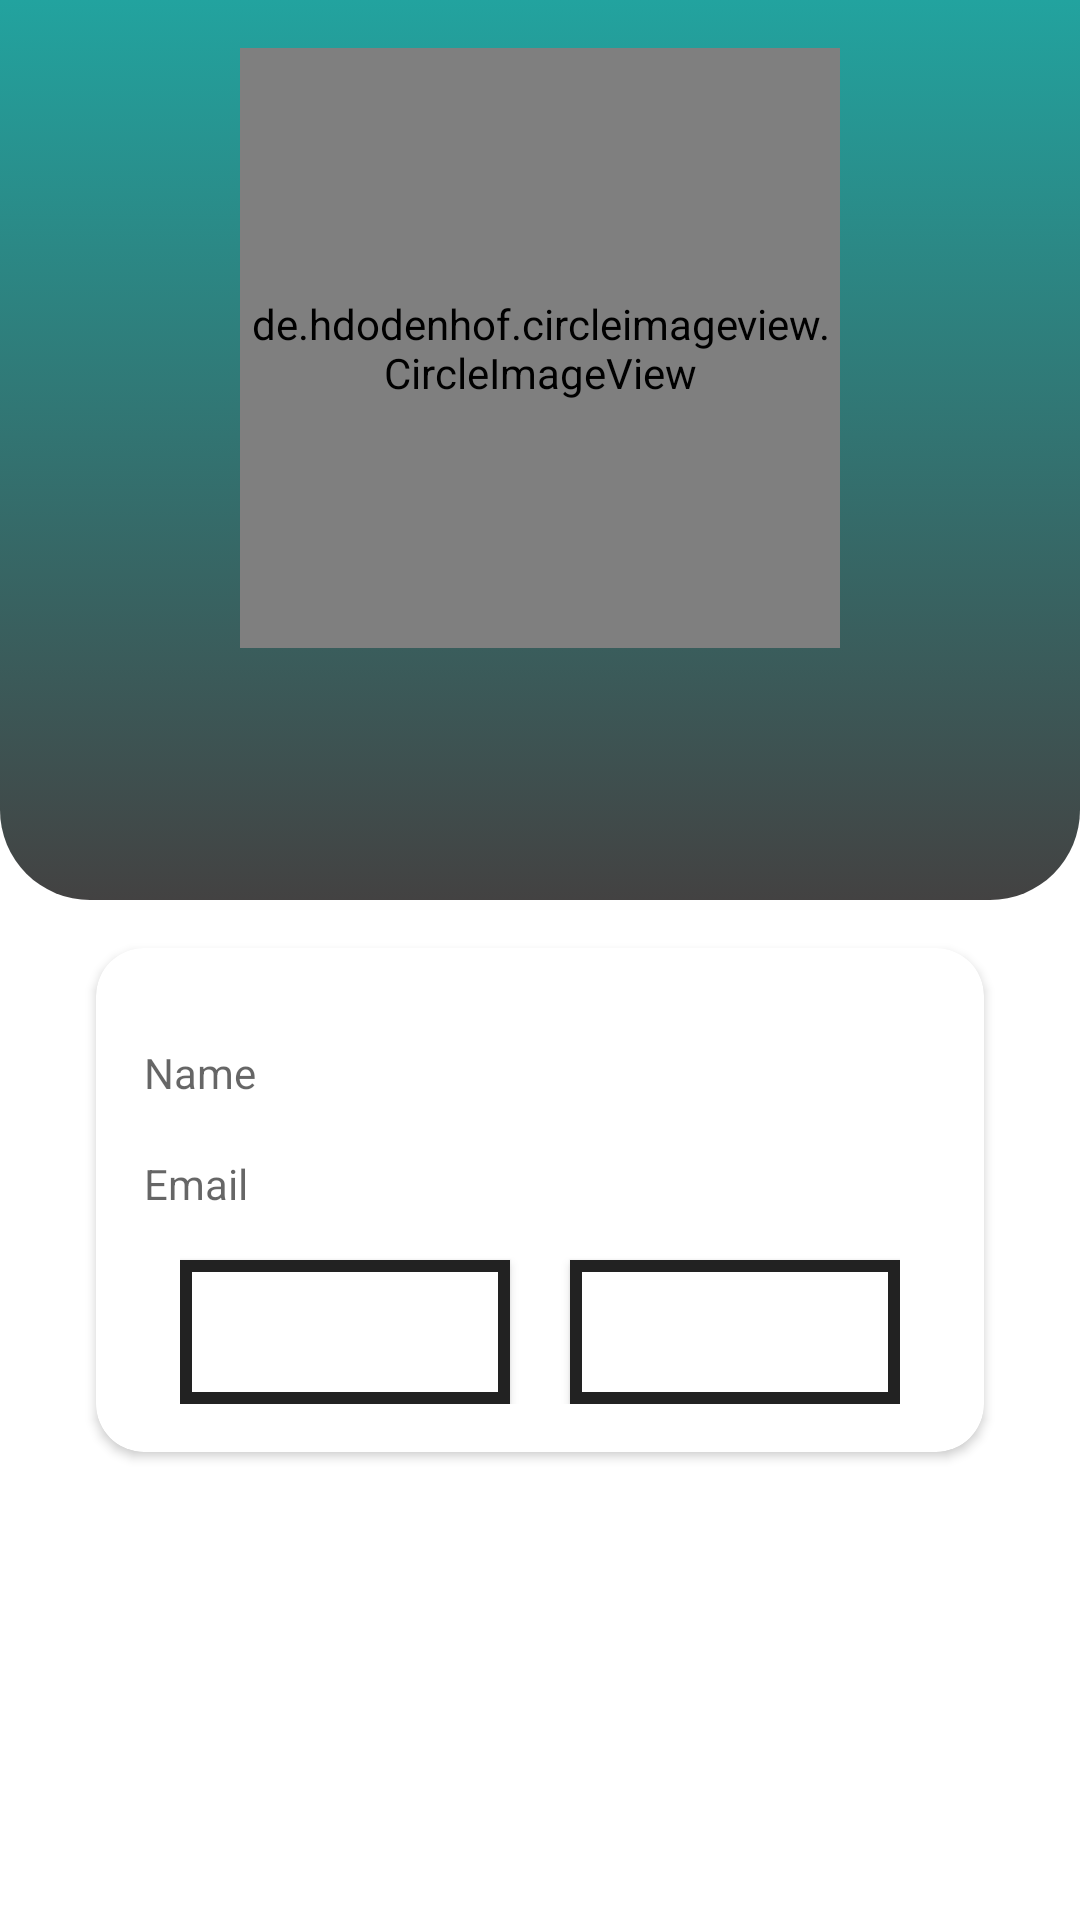

Produce the Android XML layout that renders to this screen, including the resource entries it uses.
<!-- AndroidManifest.xml: application theme Theme.Babbage_PB_19 -->
<!-- res/layout/fragment_profile.xml -->
<?xml version="1.0" encoding="utf-8"?>
<androidx.constraintlayout.widget.ConstraintLayout xmlns:android="http://schemas.android.com/apk/res/android"
    xmlns:app="http://schemas.android.com/apk/res-auto"
    xmlns:tools="http://schemas.android.com/tools"
    android:layout_width="match_parent"
    android:layout_height="match_parent"
    tools:context=".fragments.ProfileFragment">

    <LinearLayout
        android:layout_width="match_parent"
        android:layout_height="match_parent"
        android:orientation="vertical"
        app:layout_constraintBottom_toBottomOf="parent"
        app:layout_constraintTop_toTopOf="parent">

        <androidx.constraintlayout.widget.ConstraintLayout
            android:layout_width="match_parent"
            android:layout_height="match_parent">


            <androidx.constraintlayout.widget.ConstraintLayout
                android:id="@+id/constraintLayout"
                android:layout_width="match_parent"
                android:layout_height="300dp"
                android:background="@drawable/top_background"
                app:layout_constraintEnd_toEndOf="parent"
                app:layout_constraintHorizontal_bias="0.0"
                app:layout_constraintStart_toStartOf="parent"
                app:layout_constraintTop_toTopOf="parent">

                <de.hdodenhof.circleimageview.CircleImageView
                    android:id="@+id/ivProfile"
                    android:layout_width="200dp"
                    android:layout_height="200dp"
                    android:layout_marginTop="16dp"
                    android:scaleType="centerCrop"
                    android:src="@drawable/ic_person_teal_outline"
                    app:layout_constraintEnd_toEndOf="parent"
                    app:layout_constraintStart_toStartOf="parent"
                    app:layout_constraintTop_toTopOf="parent" />

            </androidx.constraintlayout.widget.ConstraintLayout>

            <androidx.cardview.widget.CardView
                android:id="@+id/cvForm"
                android:layout_width="0dp"
                android:layout_height="wrap_content"
                android:layout_marginStart="32dp"
                android:layout_marginTop="16dp"
                android:layout_marginEnd="32dp"
                app:cardCornerRadius="16dp"
                app:layout_constraintEnd_toEndOf="parent"
                app:layout_constraintStart_toStartOf="parent"
                app:layout_constraintTop_toBottomOf="@id/constraintLayout">

                <androidx.constraintlayout.widget.ConstraintLayout
                    android:layout_width="match_parent"
                    android:layout_height="match_parent"
                    android:layout_marginVertical="16dp">

                    <TextView
                        android:id="@+id/etName"
                        android:layout_width="0dp"
                        android:layout_height="wrap_content"
                        android:layout_marginStart="16dp"
                        android:layout_marginTop="16dp"
                        android:layout_marginEnd="16dp"
                        android:ems="10"
                        android:inputType="textPersonName"
                        android:hint="Name"
                        app:layout_constraintEnd_toEndOf="parent"
                        app:layout_constraintStart_toStartOf="parent"
                        app:layout_constraintTop_toTopOf="parent" />

                    <TextView
                        android:id="@+id/etEmail"
                        android:layout_width="0dp"
                        android:layout_height="wrap_content"
                        android:layout_marginTop="18dp"
                        android:ems="10"
                        android:hint="Email"
                        android:inputType="textEmailAddress"
                        app:layout_constraintEnd_toEndOf="@+id/etName"
                        app:layout_constraintStart_toStartOf="@+id/etName"
                        app:layout_constraintTop_toBottomOf="@+id/etName" />

                    <GridLayout
                        android:layout_width="wrap_content"
                        android:layout_height="match_parent"
                        android:columnCount="2"
                        android:rowCount="1"
                        app:layout_constraintEnd_toEndOf="@+id/etEmail"
                        app:layout_constraintStart_toStartOf="@+id/etEmail"
                        app:layout_constraintTop_toBottomOf="@+id/etEmail">

                        <Button
                            android:id="@+id/editBtn"
                            android:layout_width="110dp"
                            android:layout_height="wrap_content"
                            android:layout_marginTop="16dp"
                            android:layout_marginRight="10dp"
                            android:background="@drawable/button_shape_2"
                            android:text="Edit"
                            android:textSize="12dp"
                            android:textColor="#FFFFFF"
                            app:layout_constraintEnd_toEndOf="@+id/etEmail"
                            app:layout_constraintStart_toStartOf="@+id/etEmail"
                            app:layout_constraintTop_toBottomOf="@+id/etEmail" />

                        <Button
                            android:id="@+id/logout_btn"
                            android:layout_width="110dp"
                            android:layout_height="wrap_content"
                            android:layout_row="0"
                            android:layout_column="1"
                            android:layout_marginTop="16dp"
                            android:layout_marginLeft="10dp"
                            android:background="@drawable/button_shape_2"
                            android:text="Logout"
                            android:textSize="12dp"
                            android:textColor="#FFFFFF"
                            app:layout_constraintEnd_toEndOf="@+id/editBtn"
                            app:layout_constraintStart_toStartOf="@+id/editBtn"
                            app:layout_constraintTop_toBottomOf="@+id/editBtn" />

                    </GridLayout>


                </androidx.constraintlayout.widget.ConstraintLayout>

            </androidx.cardview.widget.CardView>

        </androidx.constraintlayout.widget.ConstraintLayout>

    </LinearLayout>

</androidx.constraintlayout.widget.ConstraintLayout>
<!-- resources referenced by this layout -->
<resources>
  <!-- drawable button_shape_2 (drawable) -->
  <?xml version="1.0" encoding="utf-8"?>
  <shape xmlns:android="http://schemas.android.com/apk/res/android">
      <solid android:color="@color/white"/>
      <stroke
          android:width="4dp"
          android:color="@color/almost_black" />
  </shape>
  <!-- drawable ic_person_teal_outline (drawable) -->
  <vector android:height="35dp" android:tint="#45ADA3"
      android:viewportHeight="24" android:viewportWidth="24"
      android:width="35dp" xmlns:android="http://schemas.android.com/apk/res/android">
      <path android:fillColor="@android:color/white" android:pathData="M12,5.9c1.16,0 2.1,0.94 2.1,2.1s-0.94,2.1 -2.1,2.1S9.9,9.16 9.9,8s0.94,-2.1 2.1,-2.1m0,9c2.97,0 6.1,1.46 6.1,2.1v1.1L5.9,18.1L5.9,17c0,-0.64 3.13,-2.1 6.1,-2.1M12,4C9.79,4 8,5.79 8,8s1.79,4 4,4 4,-1.79 4,-4 -1.79,-4 -4,-4zM12,13c-2.67,0 -8,1.34 -8,4v3h16v-3c0,-2.66 -5.33,-4 -8,-4z"/>
  </vector>
  <!-- drawable top_background (drawable) -->
  <?xml version="1.0" encoding="utf-8"?>
  <selector xmlns:android="http://schemas.android.com/apk/res/android">
      <item>
          <shape android:shape="rectangle">
              <gradient android:startColor="@color/dark_teal" android:endColor="@color/dark_gray" android:angle="270">
  
              </gradient>
              <corners android:bottomLeftRadius="30dp" android:bottomRightRadius="30dp"/>
          </shape>
      </item>
  </selector>
  <style name="Theme.Babbage_PB_19" parent="Theme.MaterialComponents.DayNight.NoActionBar">
          
          <item name="colorPrimary">@color/dark_teal</item>
          <item name="colorPrimaryVariant">@color/dark_teal_2</item>
          <item name="colorOnPrimary">@color/white</item>
          
          <item name="colorSecondary">@color/white</item>
          <item name="colorSecondaryVariant">@color/almost_black</item>
          <item name="colorOnSecondary">@color/beige</item>
          
          <item name="android:statusBarColor">?attr/colorPrimaryVariant</item>
          
      </style>
  <color name="white">#FFFFFFFF</color>
  <color name="almost_black">#222222</color>
  <color name="dark_teal">#22A39F</color>
  <color name="dark_gray">#434242</color>
  <color name="dark_teal_2">#22A390</color>
  <color name="beige">#F3EFE0</color>
</resources>
